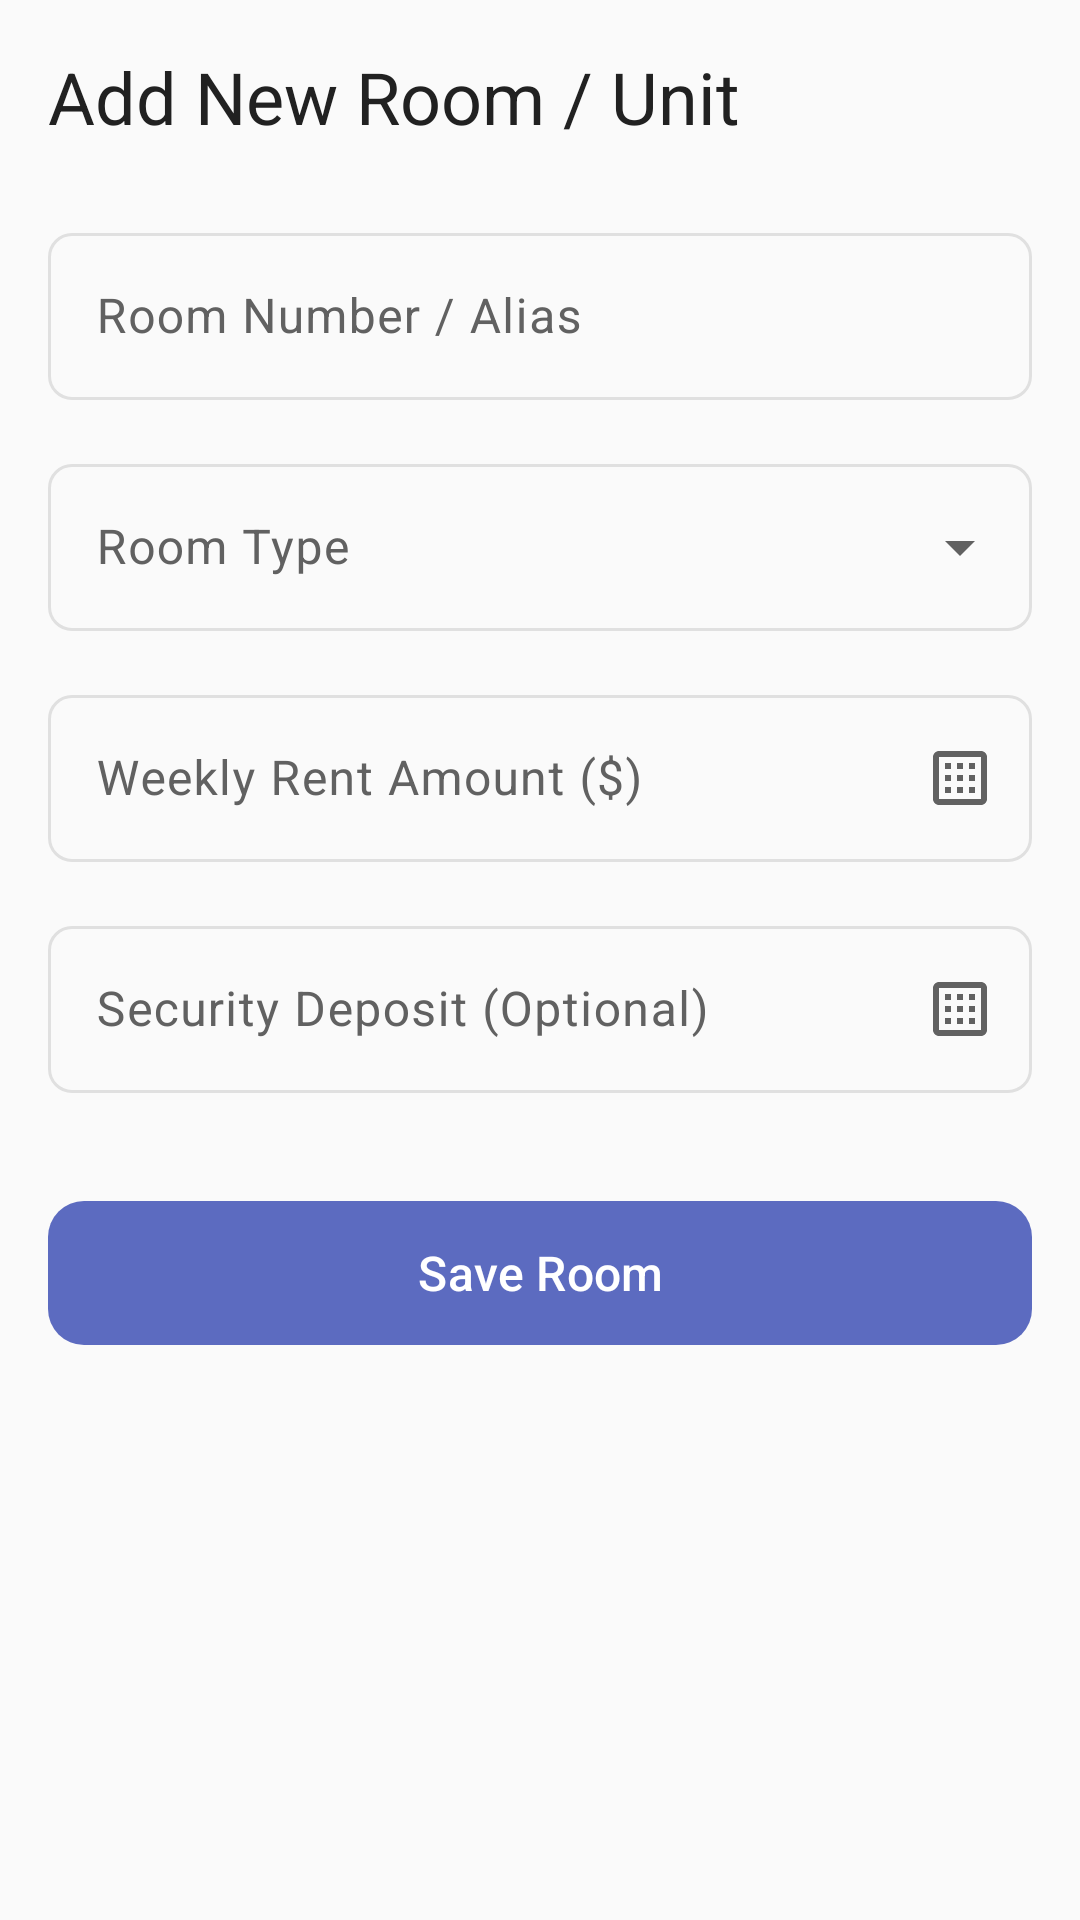

Write the Android layout XML for this screen, with the resource values it uses.
<!-- AndroidManifest.xml: application theme Theme.RentMaster -->
<!-- res/layout/activity_add_room.xml -->
<?xml version="1.0" encoding="utf-8"?>

<androidx.constraintlayout.widget.ConstraintLayout xmlns:android="http://schemas.android.com/apk/res/android"
    xmlns:app="http://schemas.android.com/apk/res-auto"
    android:layout_width="match_parent"
    android:layout_height="match_parent"
    android:background="@color/background">

    <ScrollView
        android:layout_width="0dp"
        android:layout_height="0dp"
        android:fillViewport="true"
        app:layout_constraintBottom_toBottomOf="parent"
        app:layout_constraintEnd_toEndOf="parent"
        app:layout_constraintStart_toStartOf="parent"
        app:layout_constraintTop_toTopOf="parent">

        <LinearLayout
            android:layout_width="match_parent"
            android:layout_height="wrap_content"
            android:orientation="vertical"
            android:padding="@dimen/spacing_base">

            
            <TextView
                android:layout_width="wrap_content"
                android:layout_height="wrap_content"
                android:layout_marginBottom="@dimen/spacing_lg"
                android:text="@string/add_room_title"
                android:textAppearance="@style/TextAppearance.RentMaster.Headline"
                android:textColor="@color/onBackground" />

            
            <com.google.android.material.textfield.TextInputLayout
                style="@style/Widget.Material3.TextInputLayout.OutlinedBox"
                android:layout_width="match_parent"
                android:layout_height="wrap_content"
                android:layout_marginBottom="@dimen/spacing_base"
                android:hint="Room Number / Alias"
                app:boxCornerRadiusBottomEnd="@dimen/corner_radius_sm"
                app:boxCornerRadiusBottomStart="@dimen/corner_radius_sm"
                app:boxCornerRadiusTopEnd="@dimen/corner_radius_sm"
                app:boxCornerRadiusTopStart="@dimen/corner_radius_sm">

                <com.google.android.material.textfield.TextInputEditText
                    android:id="@+id/et_room_number"
                    android:layout_width="match_parent"
                    android:layout_height="wrap_content"
                    android:inputType="text" />
            </com.google.android.material.textfield.TextInputLayout>

            
            <com.google.android.material.textfield.TextInputLayout
                android:id="@+id/room_type_layout"
                style="@style/Widget.Material3.TextInputLayout.OutlinedBox.ExposedDropdownMenu"
                android:layout_width="match_parent"
                android:layout_height="wrap_content"
                android:layout_marginBottom="@dimen/spacing_base"
                android:hint="Room Type"
                app:boxCornerRadiusBottomEnd="@dimen/corner_radius_sm"
                app:boxCornerRadiusBottomStart="@dimen/corner_radius_sm"
                app:boxCornerRadiusTopEnd="@dimen/corner_radius_sm"
                app:boxCornerRadiusTopStart="@dimen/corner_radius_sm">

                <AutoCompleteTextView
                    android:id="@+id/room_type_dropdown"
                    android:layout_width="match_parent"
                    android:layout_height="wrap_content"
                    android:focusable="false"
                    android:inputType="none" />
            </com.google.android.material.textfield.TextInputLayout>

            
            <com.google.android.material.textfield.TextInputLayout
                android:id="@+id/til_room_rent"
                style="@style/Widget.Material3.TextInputLayout.OutlinedBox"
                android:layout_width="match_parent"
                android:layout_height="wrap_content"
                android:layout_marginBottom="@dimen/spacing_base"
                android:hint="@string/monthly_rent_hint"
                app:boxCornerRadiusBottomEnd="@dimen/corner_radius_sm"
                app:boxCornerRadiusBottomStart="@dimen/corner_radius_sm"
                app:boxCornerRadiusTopEnd="@dimen/corner_radius_sm"
                app:boxCornerRadiusTopStart="@dimen/corner_radius_sm"
                app:prefixText="$"
                app:endIconMode="custom"
                app:endIconDrawable="@drawable/ic_calculator">

                <com.google.android.material.textfield.TextInputEditText
                    android:id="@+id/et_room_rent"
                    android:layout_width="match_parent"
                    android:layout_height="wrap_content"
                    android:inputType="numberDecimal" />
            </com.google.android.material.textfield.TextInputLayout>

            
            <com.google.android.material.textfield.TextInputLayout
                android:id="@+id/til_room_security_deposit"
                style="@style/Widget.Material3.TextInputLayout.OutlinedBox"
                android:layout_width="match_parent"
                android:layout_height="wrap_content"
                android:layout_marginBottom="@dimen/spacing_xl"
                android:hint="Security Deposit (Optional)"
                app:boxCornerRadiusBottomEnd="@dimen/corner_radius_sm"
                app:boxCornerRadiusBottomStart="@dimen/corner_radius_sm"
                app:boxCornerRadiusTopEnd="@dimen/corner_radius_sm"
                app:boxCornerRadiusTopStart="@dimen/corner_radius_sm"
                app:prefixText="$"
                app:endIconMode="custom"
                app:endIconDrawable="@drawable/ic_calculator">

                <com.google.android.material.textfield.TextInputEditText
                    android:id="@+id/et_room_security_deposit"
                    android:layout_width="match_parent"
                    android:layout_height="wrap_content"
                    android:inputType="numberDecimal" />
            </com.google.android.material.textfield.TextInputLayout>

            
            <com.google.android.material.button.MaterialButton
                android:id="@+id/btn_save_room"
                android:layout_width="match_parent"
                android:layout_height="56dp"
                android:text="Save Room"
                android:textSize="@dimen/text_body_large"
                app:cornerRadius="@dimen/corner_radius_md" />

        </LinearLayout>
    </ScrollView>

</androidx.constraintlayout.widget.ConstraintLayout>
<!-- resources referenced by this layout -->
<resources>
  <color name="background">#FAFAFA</color>
  <color name="onBackground">#212121</color>
  <dimen name="corner_radius_md">12dp</dimen>
  <dimen name="corner_radius_sm">8dp</dimen>
  <dimen name="spacing_base">16dp</dimen>
  <dimen name="spacing_lg">24dp</dimen>
  <dimen name="spacing_xl">32dp</dimen>
  <dimen name="text_body_large">16sp</dimen>
  <!-- drawable ic_calculator (drawable) -->
  <vector xmlns:android="http://schemas.android.com/apk/res/android"
      android:width="24dp"
      android:height="24dp"
      android:viewportWidth="24"
      android:viewportHeight="24"
      android:tint="?attr/colorControlNormal">
    <path
        android:fillColor="@android:color/white"
        android:pathData="M19,3H5C3.9,3 3,3.9 3,5V19C3,20.1 3.9,21 5,21H19C20.1,21 21,20.1 21,19V5C21,3.9 20.1,3 19,3ZM19,19H5V5H19V19ZM7,15H9V17H7V15ZM7,11H9V13H7V11ZM7,7H9V9H7V7ZM11,15H13V17H11V15ZM11,11H13V13H11V11ZM11,7H13V9H11V7ZM15,15H17V17H15V15ZM15,11H17V13H15V11ZM15,7H17V9H15V7Z"/>
  </vector>
  <string name="add_room_title">Add New Room / Unit</string>
  <string name="monthly_rent_hint">Weekly Rent Amount ($)</string>
  <style name="TextAppearance.RentMaster.Headline" parent="TextAppearance.Material3.HeadlineMedium">
          <item name="android:textSize">@dimen/text_headline</item>
          <item name="android:fontFamily">sans-serif-medium</item>
          <item name="android:textColor">@color/onSurface</item>
      </style>
  <dimen name="text_headline">24sp</dimen>
  <color name="onSurface">#212121</color>
  <color name="primary">#5C6BC0</color>
  <color name="onPrimary">#FFFFFF</color>
  <color name="primaryContainer">#E8EAF6</color>
  <color name="onPrimaryContainer">#1A237E</color>
  <color name="secondary">#26A69A</color>
  <color name="onSecondary">#FFFFFF</color>
  <color name="secondaryContainer">#B2DFDB</color>
  <color name="onSecondaryContainer">#004D40</color>
  <color name="tertiary">#FFA726</color>
  <color name="onTertiary">#FFFFFF</color>
  <color name="tertiaryContainer">#FFE0B2</color>
  <color name="onTertiaryContainer">#E65100</color>
  <color name="surface">#FFFFFF</color>
  <color name="surfaceVariant">#F5F5F5</color>
  <color name="onSurfaceVariant">#616161</color>
  <color name="error">#EF5350</color>
  <color name="onError">#FFFFFF</color>
  <color name="outline">#E0E0E0</color>
  <color name="outlineVariant">#EEEEEE</color>
  <!-- drawable app_background (drawable) -->
  <?xml version="1.0" encoding="utf-8"?>
  
  <layer-list xmlns:android="http://schemas.android.com/apk/res/android">
      
      <item>
          <shape android:shape="rectangle">
              <solid android:color="@color/background" />
          </shape>
      </item>
      
      
      <item>
          <bitmap
              android:src="@drawable/app_background_pattern"
              android:tileMode="repeat"
              android:alpha="0.3" />
      </item>
  </layer-list>
</resources>
